Run: headless pygame with SDL's dummy video driver; simulated clock (each Clock.tick advances the game by its frame time, no real sleeping); random seed 0; keys injected as events and as key.get_pressed() state; no mouse input.
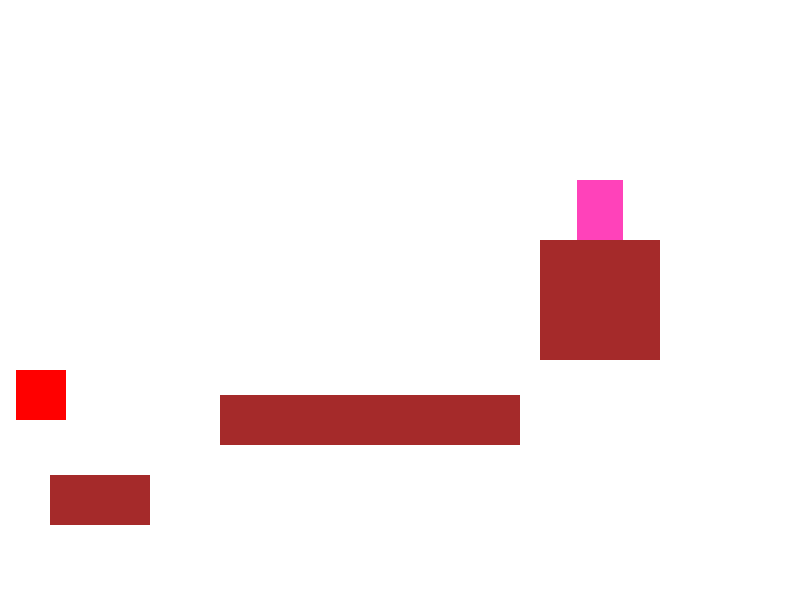
Frame 1 of 4 · flips 1–60 · no input
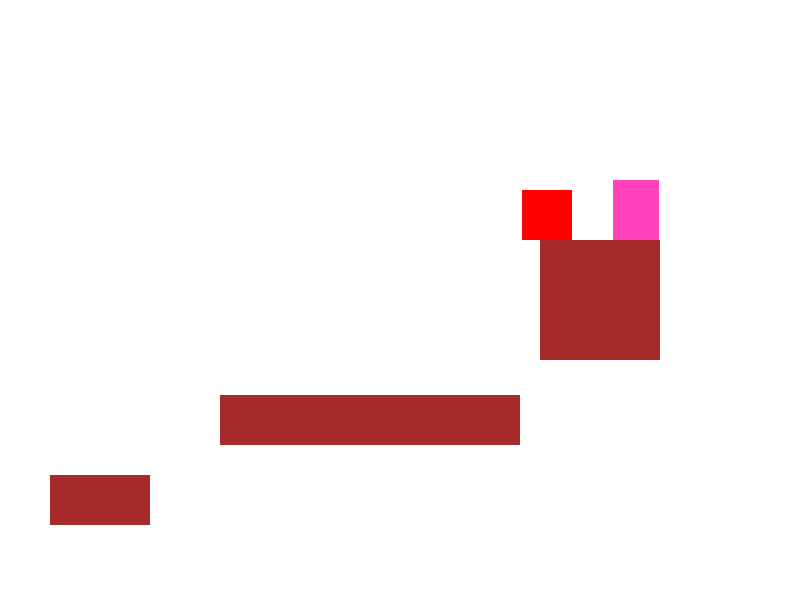
Frame 2 of 4 · flips 61–180 · tapped SPACE, RETURN · held RIGHT (→), D
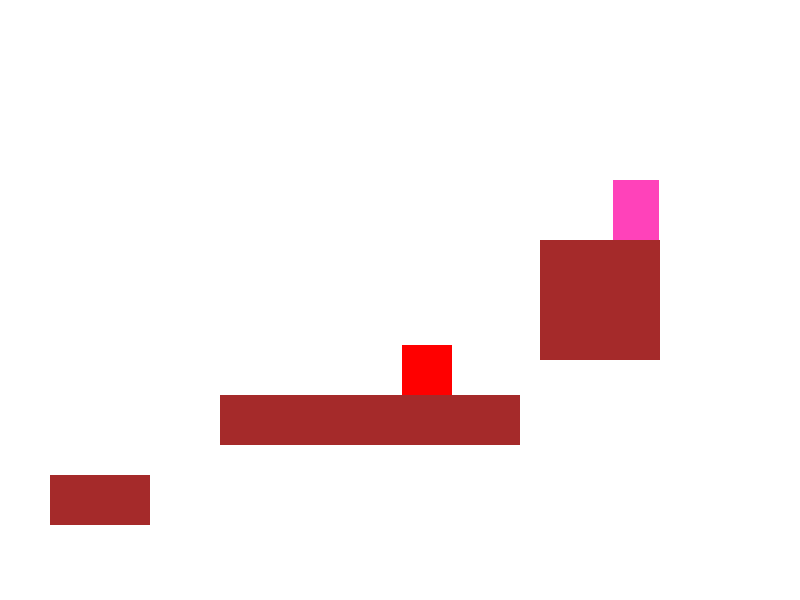
Frame 3 of 4 · flips 181–300 · held DOWN (↓), S
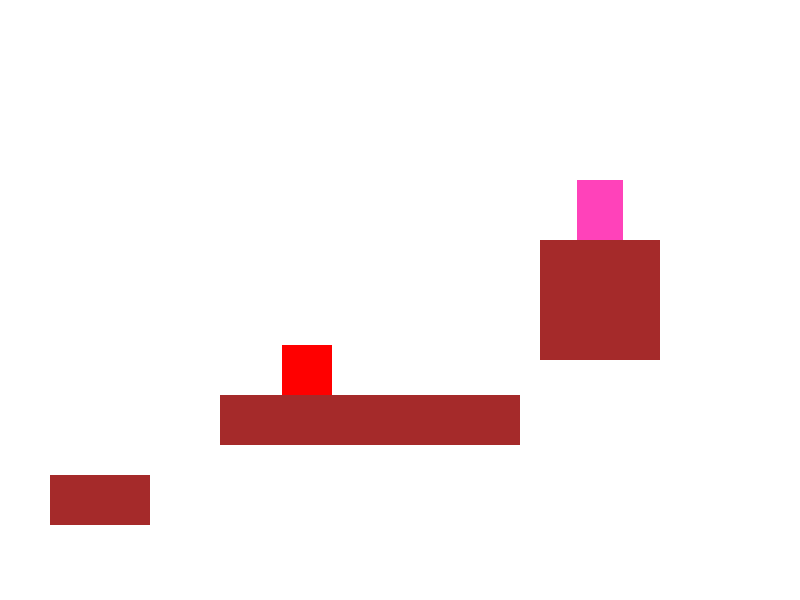
Frame 4 of 4 · flips 301–420 · held LEFT (←), A, UP (↑), W

The pygame program that drew these frames:

import pygame, sys, random, math

def slash(sword,objects):
    sword.swing = True
    pass


def falling(sprite,obsticles):
    falling = True

    for surface in obsticles: # iterates through all platforms
        # checks to see if a falling object is in range with a platform to be able to land on it.
        if surface.solid or surface.semisolid:
            if sprite.rect.bottom+5 >= (surface.rect.top) and sprite.rect.bottom-5 <= (surface.rect.top) and sprite.rect.right > (surface.rect.left) and sprite.rect.left < (surface.rect.right):
                    falling = False
                    sprite.rect.bottom = (surface.rect.top)
    return falling

def player_move(player,obsticles):
    #Input documentation: https://www.pygame.org/docs/ref/key.html
    if pygame.key.get_pressed()[pygame.K_a]==True and pygame.key.get_pressed()[pygame.K_d] == False:
        player.move(-3,0)
    elif pygame.key.get_pressed()[pygame.K_d]==True and pygame.key.get_pressed()[pygame.K_a]==False:
        player.move(3,0)
   # if pygame.key.get_pressed()[pygame.K_w]==True:
    #  print(player.jumps)
     # if falling(player,platformlist) != True or player.jumps <1: #Checks if player has jumped 2 times consecuativly. ("or" mut be bugging it)
      #  player.jumps+=1
       # jump(player,obsticles)


# pygame documentation: https://www.pygame.org/docs/
class Platform(pygame.sprite.Sprite):
    def __init__(self,x,y,width,height):
        super(Platform,self).__init__()
        self.image = pygame.Surface((width,height))
        self.image.convert_alpha()
        self.image.fill("brown")
        self.rect = self.image.get_rect(center = (x,y))
        self.solid = True
        self.semisolid = True
        


class Enemystart(pygame.sprite.Sprite):
    def __init__(self,x,y):
        super(Enemystart,self).__init__()
        
        self.image = pygame.Surface([50,50],pygame.SRCALPHA,32)
        self.image.convert_alpha()
        self.image.fill("red")
        self.rect = self.image.get_rect(center = (x,y))
        self.jumping=False #This is used to make sure a mob class doesn't jump in mid air (maybe more than twice).
        self.direction = random.choice([1,-1])
        self.name = "enemy"

    def move(self,deltax,deltay):
        #make a collision function (make logic in game loop)
        if self.rect.left < 0 or self. rect.right>1200:
            deltax *=-5
        self.rect.centerx = self.rect.centerx+deltax*self.direction
        #Create a jump function or make the logic here.


class Sword(pygame.sprite.Sprite):
    def __init__(self,x,y):
        super(Sword,self).__init__()

        self.image = pygame.Surface([22,35],pygame.SRCALPHA,32)
        self.image.convert_alpha()
        self.image.fill("blue")
        self.rect = self.image.get_rect(center = (x,y))
        self.frame=0
        self.swing=False


class Player(pygame.sprite.Sprite):
    def __init__(self,x,y):
        super(Player,self).__init__()

        self.image = pygame.Surface([46,60],pygame.SRCALPHA,32)
        self.image.convert_alpha()
        self.image.fill("#ff42ba")
        self.rect = self.image.get_rect(center = (x,y))
        self.jumping=False
        self.jumps=0
        self.name = "player"
    
    def move(self,deltax,deltay):
        # Add an animation (Flip between frames each time the fucntion is called on or not)
        self.rect.centerx = deltax+self.rect.centerx
        if deltay:
            
            self.rect.centery = +self.rect.centery
            # If gravity interupts jump, hashtag the "and jump" part of the checking for falling.
            # Maybe use a while loop.




#  Game initializing

pygame.init()
screen = pygame.display.set_mode((800,600))
pygame.display.set_caption("Fighter_test")
clock = pygame.time.Clock()
running = True
#Surface creation
platformlist=pygame.sprite.Group()
platformlist.add(Platform(100,500,100,50))
platformlist.add(Platform(370,420,300,50))
platformlist.add(Platform(600, 300,120,120))
#Enemy and player creation
enemylist=pygame.sprite.Group()
enemylist.add(Enemystart(100,100))
player=Player(600,200)
enemylist.add(player)
#Sword creation
oneswordgroup=pygame.sprite.Group()
oldmansword=Sword(400,300)
oneswordgroup.add(oldmansword)

while running: #Game loop
    for event in pygame.event.get():
        #Event documentation: https://www.pygame.org/docs/ref/key.html
        #https://www.pygame.org/docs/ref/event.html?highlight=event#module-pygame.event
         #https://www.geeksforgeeks.org/how-to-get-keyboard-input-in-pygame/ (event.key)
        if event.type == pygame.QUIT:
            running = False

    
        player_move(player,platformlist)
        player_move(player,platformlist)
        if event.type == pygame.KEYDOWN:
            if event.key == pygame.K_k:
                                                        # add specify key and continue to test. (maybe put sword further away)
                slash(oldmansword,enemylist)

    
    screen.fill("white")
    # --render objects here--
    platformlist.draw(screen)
    enemylist.draw(screen)

    if oldmansword.swing:
        oldmansword.rect.centerx = player.rect.centerx-30
        oldmansword.rect.centery = player.rect.centery
        oneswordgroup.draw(screen)
        oldmansword.frame+=1
        print(oldmansword.frame)
        if oldmansword.frame==60:
            oldmansword.swing = False
            oldmansword.frame=0
        # Add hit detection here?
        
    
    for enemy in enemylist:
        if falling(enemy,platformlist) == True and not enemy.jumping: #and enemy.jumping == False:
            enemy.rect.center = (enemy.rect.centerx,enemy.rect.centery+5)
        if enemy == player and falling(enemy,platformlist) != False: # Resets jump count once landed (Not working)
          
          enemy.jumps=0
        else:
            if enemy != player:
                enemy.move(1,0)
        if enemy.rect.centery> 700:
          enemy.rect.center = random.choice([(100,100),(600,200)])
    pygame.display.flip()

    clock.tick(60)

pygame.quit()
